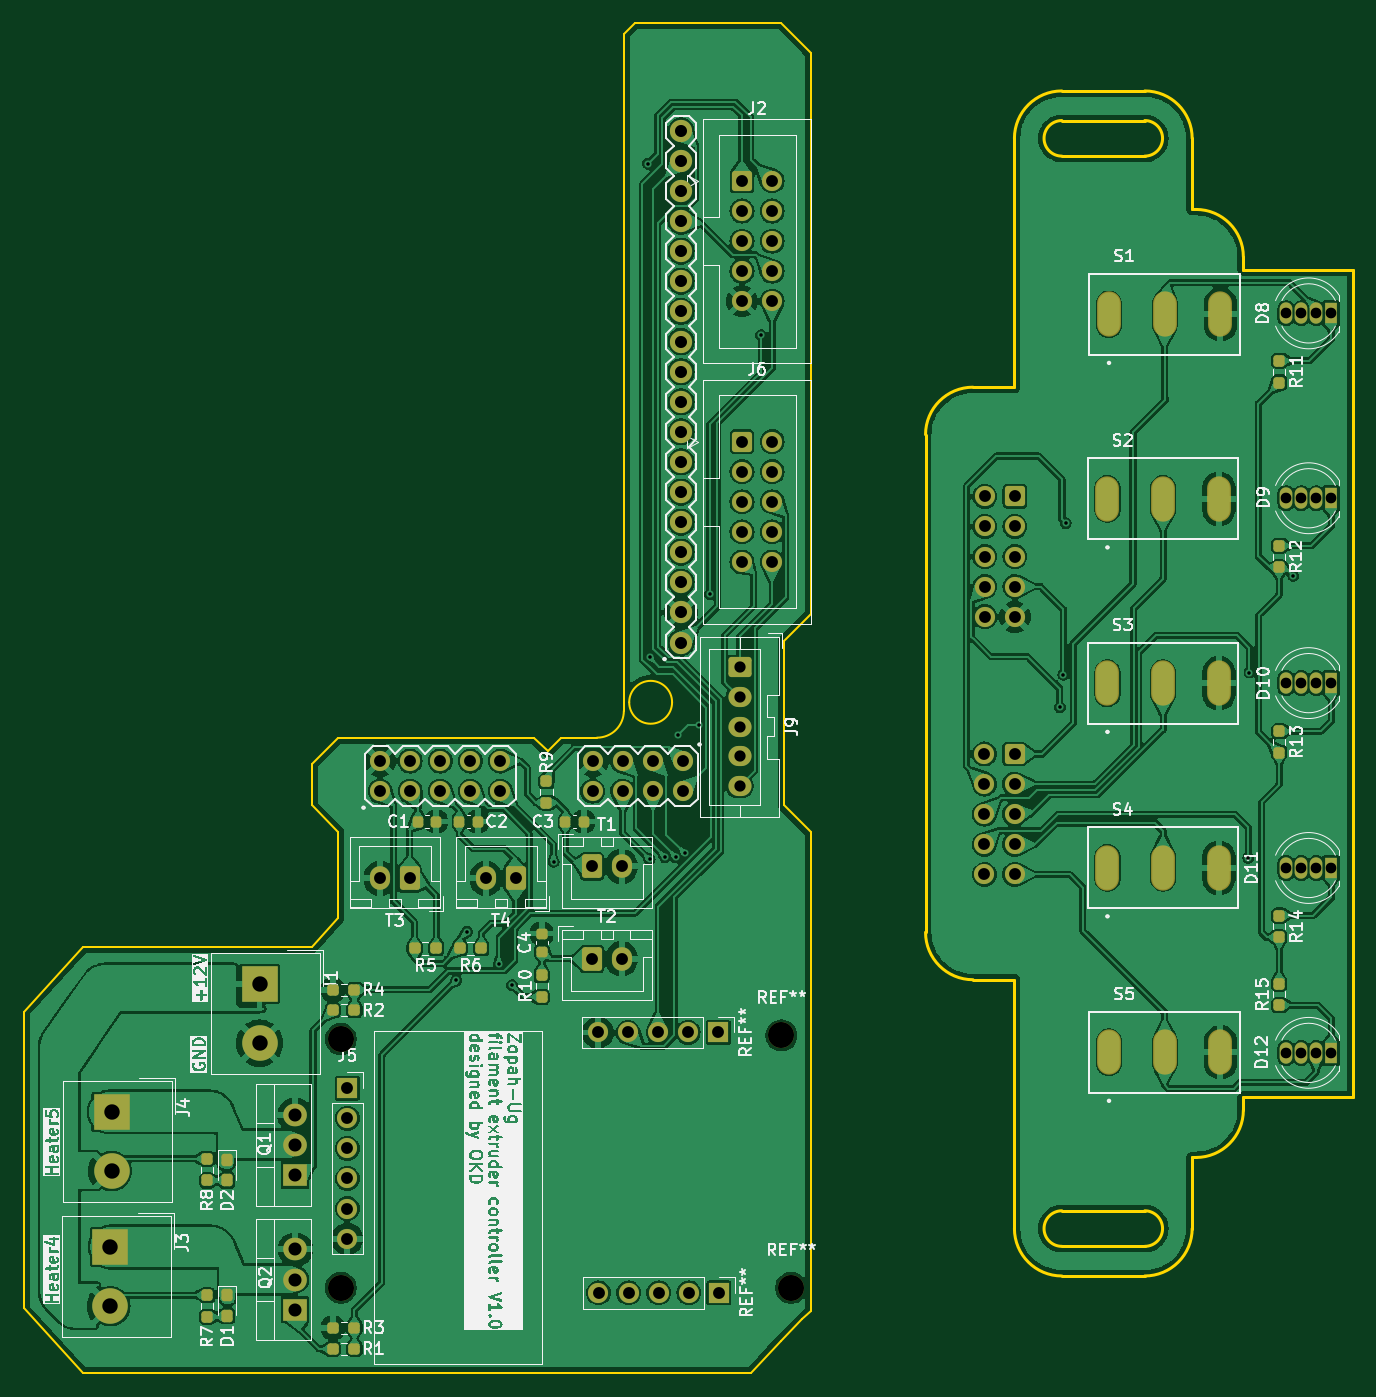
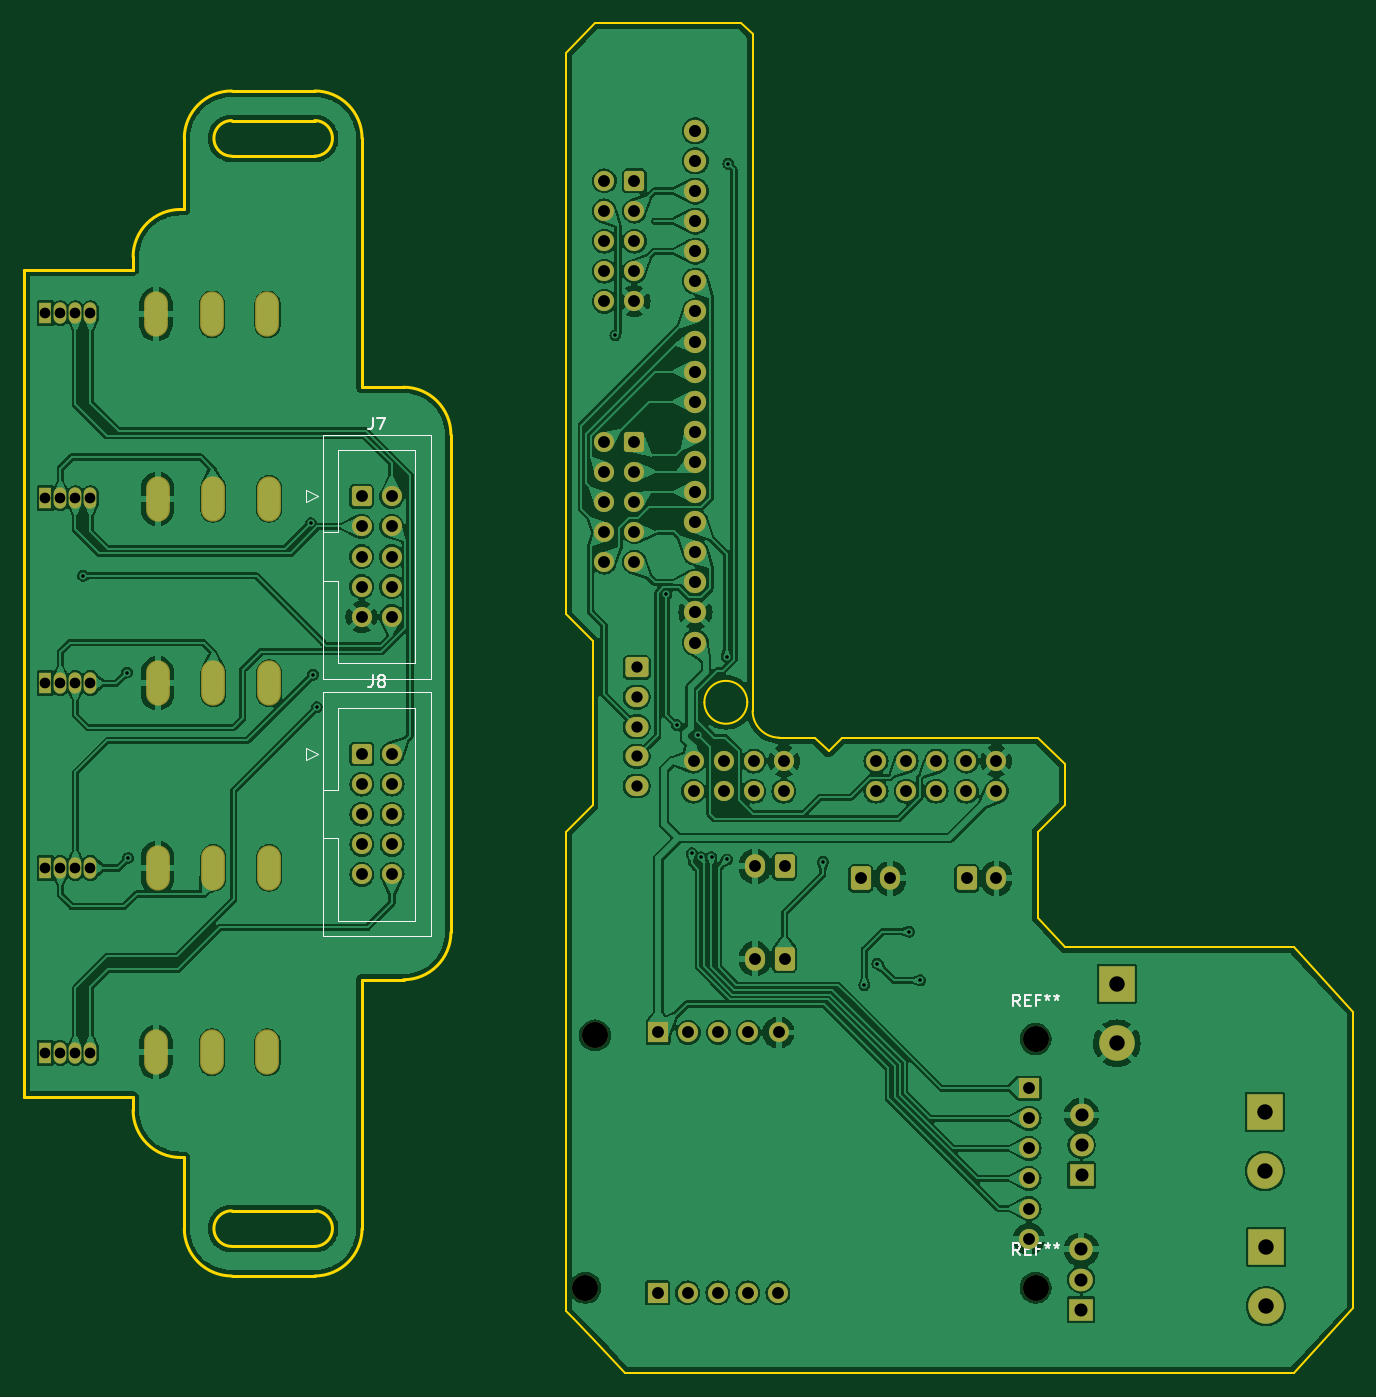
Circuit board: 11 layer files. Board 112.2 x 114.0 mm.
- bottom_copper: Pool Extruder Redesign-B_Cu.gbr (323447 bytes)
- bottom_mask: Pool Extruder Redesign-B_Mask.gbr (7121 bytes)
- paste: Pool Extruder Redesign-B_Paste.gbr (995 bytes)
- bottom_silk: Pool Extruder Redesign-B_SilkS.gbr (14058 bytes)
- outline: Pool Extruder Redesign-Edge_Cuts.gbr (4451 bytes)
- top_copper: Pool Extruder Redesign-F_Cu.gbr (436010 bytes)
- top_mask: Pool Extruder Redesign-F_Mask.gbr (9386 bytes)
- paste: Pool Extruder Redesign-F_Paste.gbr (3823 bytes)
- top_silk: Pool Extruder Redesign-F_SilkS.gbr (254151 bytes)
- drill: Pool Extruder Redesign-NPTH.drl (112 bytes)
- drill: Pool Extruder Redesign-PTH.drl (3627 bytes)

=== bottom_copper: Pool Extruder Redesign-B_Cu.gbr (323447 bytes, source omitted) ===
=== bottom_mask: Pool Extruder Redesign-B_Mask.gbr (7121 bytes, source omitted) ===
=== paste: Pool Extruder Redesign-B_Paste.gbr ===
%TF.GenerationSoftware,KiCad,Pcbnew,8.0.7*%
%TF.CreationDate,2025-04-05T19:32:49+03:00*%
%TF.ProjectId,Pool Extruder Redesign,506f6f6c-2045-4787-9472-756465722052,rev?*%
%TF.SameCoordinates,Original*%
%TF.FileFunction,Paste,Bot*%
%TF.FilePolarity,Positive*%
%FSLAX46Y46*%
G04 Gerber Fmt 4.6, Leading zero omitted, Abs format (unit mm)*
G04 Created by KiCad (PCBNEW 8.0.7) date 2025-04-05 19:32:49*
%MOMM*%
%LPD*%
G01*
G04 APERTURE LIST*
%ADD10C,1.879600*%
G04 APERTURE END LIST*
D10*
%TO.C,AUX4*%
X134358356Y-92593773D03*
X134358356Y-90053773D03*
X134358356Y-87513773D03*
X134358356Y-84973773D03*
X134358356Y-82433773D03*
X134358356Y-79893773D03*
X134358356Y-77353773D03*
X134358356Y-74813773D03*
X134358356Y-72273773D03*
X134358356Y-69733773D03*
X134358356Y-67193773D03*
X134358356Y-64653773D03*
X134358356Y-62113773D03*
X134358356Y-59573773D03*
X134358356Y-57033773D03*
X134358356Y-54493773D03*
X134358356Y-51953773D03*
X134358356Y-49413773D03*
%TD*%
M02*

=== bottom_silk: Pool Extruder Redesign-B_SilkS.gbr (14058 bytes, source omitted) ===
=== outline: Pool Extruder Redesign-Edge_Cuts.gbr ===
%TF.GenerationSoftware,KiCad,Pcbnew,8.0.7*%
%TF.CreationDate,2025-04-05T19:32:49+03:00*%
%TF.ProjectId,Pool Extruder Redesign,506f6f6c-2045-4787-9472-756465722052,rev?*%
%TF.SameCoordinates,Original*%
%TF.FileFunction,Profile,NP*%
%FSLAX46Y46*%
G04 Gerber Fmt 4.6, Leading zero omitted, Abs format (unit mm)*
G04 Created by KiCad (PCBNEW 8.0.7) date 2025-04-05 19:32:49*
%MOMM*%
%LPD*%
G01*
G04 APERTURE LIST*
%TA.AperFunction,Profile*%
%ADD10C,0.250000*%
%TD*%
%TA.AperFunction,Profile*%
%ADD11C,0.200000*%
%TD*%
G04 APERTURE END LIST*
D10*
X166488427Y-143548427D02*
G75*
G02*
X166488427Y-140548427I0J1500000D01*
G01*
X181808427Y-60048427D02*
X181808424Y-60048427D01*
X166488427Y-51548427D02*
G75*
G02*
X166488427Y-48548427I0J1500000D01*
G01*
X181808424Y-130966181D02*
X191050766Y-130966181D01*
X162488427Y-50048427D02*
X162488427Y-71048427D01*
X173488427Y-140548427D02*
G75*
G02*
X173488427Y-143548433I3J-1500003D01*
G01*
X177488427Y-136048427D02*
X177808427Y-136048427D01*
X173488427Y-48548427D02*
X166488427Y-48548427D01*
X173488427Y-140548427D02*
X166488427Y-140548427D01*
X177808427Y-56048427D02*
G75*
G02*
X181808433Y-60048427I3J-4000003D01*
G01*
X177488427Y-142048427D02*
G75*
G02*
X173488427Y-146048427I-3999997J-3D01*
G01*
X166488427Y-51548427D02*
X173488427Y-51548427D01*
X181808424Y-61130673D02*
X181808424Y-60048427D01*
X191050766Y-130966181D02*
X191050766Y-61130673D01*
X154988427Y-75048427D02*
G75*
G02*
X158988427Y-71048427I4000000J0D01*
G01*
X166488427Y-143548427D02*
X173488427Y-143548427D01*
X162488427Y-121048427D02*
X162488427Y-142048427D01*
X154988427Y-75048427D02*
X154988427Y-117048427D01*
X173488427Y-48548427D02*
G75*
G02*
X173488427Y-51548433I3J-1500003D01*
G01*
X158988427Y-121048427D02*
G75*
G02*
X154988427Y-117048427I0J4000000D01*
G01*
X173488427Y-46048427D02*
G75*
G02*
X177488433Y-50048427I3J-4000003D01*
G01*
X173488427Y-46048427D02*
X166488427Y-46048427D01*
X181808424Y-132048427D02*
X181808424Y-130966181D01*
X181808424Y-132048427D02*
G75*
G02*
X177808427Y-136048424I-4000004J7D01*
G01*
X162488427Y-71048427D02*
X158988427Y-71048427D01*
X177808427Y-56048427D02*
X177488427Y-56048427D01*
X177488427Y-142048427D02*
X177488427Y-136048427D01*
X166488427Y-146048427D02*
X173488427Y-146048427D01*
X158988427Y-121048427D02*
X162488427Y-121048427D01*
X162488427Y-50048427D02*
G75*
G02*
X166488427Y-46048427I4000000J0D01*
G01*
X166488427Y-146048427D02*
G75*
G02*
X162488427Y-142048427I0J4000000D01*
G01*
X177488427Y-56048427D02*
X177488427Y-50048427D01*
X191050766Y-61130673D02*
X181808424Y-61130673D01*
D11*
X142826458Y-40300816D02*
X145302650Y-42880183D01*
X140295955Y-154256099D02*
X142799303Y-151519725D01*
X145302650Y-108593977D02*
X145302650Y-149016377D01*
X105446128Y-108593977D02*
X105446128Y-115838737D01*
X105446128Y-115838737D02*
X103184765Y-118310602D01*
X142826458Y-40300816D02*
X135861460Y-40300816D01*
X145302650Y-108593977D02*
X143041287Y-106332614D01*
X123113026Y-101753354D02*
X121982345Y-100622672D01*
X129529643Y-41284509D02*
X130502030Y-40312123D01*
X83887325Y-118310602D02*
X78880631Y-123783350D01*
X123113026Y-101753354D02*
X124243708Y-100622672D01*
X143041287Y-92425232D02*
X143041287Y-106332614D01*
X118957772Y-100622672D02*
X121982345Y-100622672D01*
X130502030Y-40312123D02*
X135861460Y-40312123D01*
X83887325Y-154256099D02*
X78880631Y-148783350D01*
X142799303Y-151519725D02*
X144599303Y-149719725D01*
X144599303Y-149719725D02*
X145302650Y-149016377D01*
X118957772Y-100622672D02*
X105446128Y-100622672D01*
X103184765Y-102884035D02*
X103184765Y-106332614D01*
X105446128Y-108593977D02*
X103184765Y-106332614D01*
X129529643Y-98361286D02*
G75*
G02*
X127263496Y-100622638I-2261343J-14D01*
G01*
X103184765Y-118310602D02*
X83887325Y-118310602D01*
X129529643Y-41284509D02*
X129529643Y-98361286D01*
X105446128Y-100622672D02*
X103184765Y-102884035D01*
X83887325Y-154256099D02*
X140295955Y-154256099D01*
X145302650Y-90163869D02*
X143041287Y-92425232D01*
X133600097Y-97637673D02*
G75*
G02*
X129981915Y-97637673I-1809091J0D01*
G01*
X129981915Y-97637673D02*
G75*
G02*
X133600097Y-97637673I1809091J0D01*
G01*
X135861460Y-40312123D02*
X135861460Y-40300816D01*
X127263496Y-100622672D02*
X124243708Y-100622672D01*
X78880631Y-123783350D02*
X78880631Y-148783350D01*
X145302650Y-42880183D02*
X145302650Y-90163869D01*
M02*

=== top_copper: Pool Extruder Redesign-F_Cu.gbr (436010 bytes, source omitted) ===
=== top_mask: Pool Extruder Redesign-F_Mask.gbr (9386 bytes, source omitted) ===
=== paste: Pool Extruder Redesign-F_Paste.gbr ===
%TF.GenerationSoftware,KiCad,Pcbnew,8.0.7*%
%TF.CreationDate,2025-04-05T19:32:49+03:00*%
%TF.ProjectId,Pool Extruder Redesign,506f6f6c-2045-4787-9472-756465722052,rev?*%
%TF.SameCoordinates,Original*%
%TF.FileFunction,Paste,Top*%
%TF.FilePolarity,Positive*%
%FSLAX46Y46*%
G04 Gerber Fmt 4.6, Leading zero omitted, Abs format (unit mm)*
G04 Created by KiCad (PCBNEW 8.0.7) date 2025-04-05 19:32:49*
%MOMM*%
%LPD*%
G01*
G04 APERTURE LIST*
G04 Aperture macros list*
%AMRoundRect*
0 Rectangle with rounded corners*
0 $1 Rounding radius*
0 $2 $3 $4 $5 $6 $7 $8 $9 X,Y pos of 4 corners*
0 Add a 4 corners polygon primitive as box body*
4,1,4,$2,$3,$4,$5,$6,$7,$8,$9,$2,$3,0*
0 Add four circle primitives for the rounded corners*
1,1,$1+$1,$2,$3*
1,1,$1+$1,$4,$5*
1,1,$1+$1,$6,$7*
1,1,$1+$1,$8,$9*
0 Add four rect primitives between the rounded corners*
20,1,$1+$1,$2,$3,$4,$5,0*
20,1,$1+$1,$4,$5,$6,$7,0*
20,1,$1+$1,$6,$7,$8,$9,0*
20,1,$1+$1,$8,$9,$2,$3,0*%
G04 Aperture macros list end*
%ADD10RoundRect,0.237500X0.237500X-0.250000X0.237500X0.250000X-0.237500X0.250000X-0.237500X-0.250000X0*%
%ADD11RoundRect,0.237500X-0.237500X0.250000X-0.237500X-0.250000X0.237500X-0.250000X0.237500X0.250000X0*%
%ADD12RoundRect,0.237500X0.250000X0.237500X-0.250000X0.237500X-0.250000X-0.237500X0.250000X-0.237500X0*%
%ADD13C,1.879600*%
%ADD14RoundRect,0.225000X-0.225000X-0.250000X0.225000X-0.250000X0.225000X0.250000X-0.225000X0.250000X0*%
%ADD15RoundRect,0.237500X-0.237500X0.287500X-0.237500X-0.287500X0.237500X-0.287500X0.237500X0.287500X0*%
%ADD16RoundRect,0.225000X0.250000X-0.225000X0.250000X0.225000X-0.250000X0.225000X-0.250000X-0.225000X0*%
G04 APERTURE END LIST*
D10*
%TO.C,R15*%
X184830000Y-123200000D03*
X184830000Y-121375000D03*
%TD*%
D11*
%TO.C,R14*%
X184830000Y-115640000D03*
X184830000Y-117465000D03*
%TD*%
%TO.C,R13*%
X184830000Y-100075000D03*
X184830000Y-101900000D03*
%TD*%
%TO.C,R12*%
X184820000Y-84430000D03*
X184820000Y-86255000D03*
%TD*%
%TO.C,R11*%
X184840000Y-68827500D03*
X184840000Y-70652500D03*
%TD*%
D12*
%TO.C,R6*%
X117500707Y-118400000D03*
X115675707Y-118400000D03*
%TD*%
D13*
%TO.C,AUX4*%
X134358356Y-92593773D03*
X134358356Y-90053773D03*
X134358356Y-87513773D03*
X134358356Y-84973773D03*
X134358356Y-82433773D03*
X134358356Y-79893773D03*
X134358356Y-77353773D03*
X134358356Y-74813773D03*
X134358356Y-72273773D03*
X134358356Y-69733773D03*
X134358356Y-67193773D03*
X134358356Y-64653773D03*
X134358356Y-62113773D03*
X134358356Y-59573773D03*
X134358356Y-57033773D03*
X134358356Y-54493773D03*
X134358356Y-51953773D03*
X134358356Y-49413773D03*
%TD*%
D12*
%TO.C,R1*%
X106800000Y-152200000D03*
X104975000Y-152200000D03*
%TD*%
%TO.C,R3*%
X106800000Y-150430000D03*
X104975000Y-150430000D03*
%TD*%
D10*
%TO.C,R8*%
X94357500Y-137982500D03*
X94357500Y-136157500D03*
%TD*%
D12*
%TO.C,R4*%
X106800000Y-121900000D03*
X104975000Y-121900000D03*
%TD*%
D14*
%TO.C,C2*%
X115650000Y-107700000D03*
X117200000Y-107700000D03*
%TD*%
D15*
%TO.C,D2*%
X96057500Y-136240000D03*
X96057500Y-137990000D03*
%TD*%
D12*
%TO.C,R5*%
X113700707Y-118400000D03*
X111875707Y-118400000D03*
%TD*%
D16*
%TO.C,C4*%
X122600000Y-118700000D03*
X122600000Y-117150000D03*
%TD*%
D14*
%TO.C,C1*%
X112150000Y-107700000D03*
X113700000Y-107700000D03*
%TD*%
D11*
%TO.C,R10*%
X122600000Y-120675000D03*
X122600000Y-122500000D03*
%TD*%
D12*
%TO.C,R2*%
X106800000Y-123620000D03*
X104975000Y-123620000D03*
%TD*%
D11*
%TO.C,R7*%
X94357500Y-147665000D03*
X94357500Y-149490000D03*
%TD*%
D10*
%TO.C,R9*%
X123000000Y-106125000D03*
X123000000Y-104300000D03*
%TD*%
D14*
%TO.C,C3*%
X124600000Y-107700000D03*
X126150000Y-107700000D03*
%TD*%
D15*
%TO.C,D1*%
X96057500Y-147647500D03*
X96057500Y-149397500D03*
%TD*%
M02*

=== top_silk: Pool Extruder Redesign-F_SilkS.gbr (254151 bytes, source omitted) ===
=== drill: Pool Extruder Redesign-NPTH.drl ===
M48
INCH
T1C0.0866
%
G90
G05
T1
X4.1593Y-5.7892
X4.1593Y-4.9627
X5.6232Y-4.9508
X5.6554Y-5.7895
M30

=== drill: Pool Extruder Redesign-PTH.drl ===
M48
INCH
T1C0.0118
T2C0.0354
T3C0.0358
T4C0.0374
T5C0.0394
T6C0.0400
T7C0.0433
T8C0.0512
%
G90
G05
T1
X4.5433Y-4.7677
X4.5787Y-4.6063
X4.685Y-4.7126
X4.7283Y-4.7835
X4.8661Y-4.374
X5.1803Y-2.0547
X5.185Y-3.6929
X5.185Y-4.3661
X5.2362Y-4.3583
X5.2717Y-4.3583
X5.2811Y-3.9512
X5.3022Y-4.3455
X5.3504Y-3.9197
X5.3858Y-3.485
X5.5555Y-2.6244
X6.5482Y-3.8602
X6.56Y-3.752
X6.5674Y-3.2486
X7.1742Y-4.3612
X7.1781Y-3.7451
X7.3238Y-3.4242
T2
X7.2996Y-2.5519
X7.2996Y-3.1661
X7.2996Y-3.7803
X7.2996Y-4.3945
X7.2996Y-5.0087
X7.3496Y-2.5519
X7.3496Y-3.1661
X7.3496Y-3.7803
X7.3496Y-4.3945
X7.3496Y-5.0087
X7.3996Y-2.5519
X7.3996Y-3.1661
X7.3996Y-3.7803
X7.3996Y-4.3945
X7.3996Y-5.0087
X7.4496Y-2.5519
X7.4496Y-3.1661
X7.4496Y-3.7803
X7.4496Y-4.3945
X7.4496Y-5.0087
T4
X5.4843Y-3.7283
X5.4843Y-3.8268
X5.4843Y-3.9252
X5.4843Y-4.0236
X5.4843Y-4.122
T5
X4.1811Y-5.126
X4.1811Y-5.226
X4.1811Y-5.326
X4.1811Y-5.426
X4.1811Y-5.526
X4.1811Y-5.626
X4.2894Y-4.4291
X4.2897Y-4.0392
X4.2897Y-4.1392
X4.3878Y-4.4291
X4.3897Y-4.0392
X4.3897Y-4.1392
X4.4897Y-4.0392
X4.4897Y-4.1392
X4.5897Y-4.0392
X4.5897Y-4.1392
X4.6417Y-4.4291
X4.6897Y-4.0392
X4.6897Y-4.1392
X4.7402Y-4.4291
X4.9936Y-4.3894
X4.9936Y-4.6965
X4.9959Y-4.0392
X4.9959Y-4.1392
X5.0134Y-4.9409
X5.0154Y-5.8061
X5.092Y-4.3894
X5.092Y-4.6965
X5.0959Y-4.0392
X5.0959Y-4.1392
X5.1134Y-4.9409
X5.1154Y-5.8061
X5.1959Y-4.0392
X5.1959Y-4.1392
X5.2134Y-4.9409
X5.2154Y-5.8061
X5.2959Y-4.0392
X5.2959Y-4.1392
X5.3134Y-4.9409
X5.3154Y-5.8061
X5.4134Y-4.9409
X5.4154Y-5.8061
X5.4921Y-2.1118
X5.4921Y-2.2118
X5.4921Y-2.3118
X5.4921Y-2.4118
X5.4921Y-2.5118
X5.4921Y-2.978
X5.4921Y-3.078
X5.4921Y-3.178
X5.4921Y-3.278
X5.4921Y-3.378
X5.5921Y-2.1118
X5.5921Y-2.2118
X5.5921Y-2.3118
X5.5921Y-2.4118
X5.5921Y-2.5118
X5.5921Y-2.978
X5.5921Y-3.078
X5.5921Y-3.178
X5.5921Y-3.278
X5.5921Y-3.378
X6.2976Y-4.0157
X6.2976Y-4.1157
X6.2976Y-4.2157
X6.2976Y-4.3157
X6.2976Y-4.4157
X6.2988Y-3.1598
X6.2988Y-3.2598
X6.2988Y-3.3598
X6.2988Y-3.4598
X6.2988Y-3.5598
X6.3976Y-4.0157
X6.3976Y-4.1157
X6.3976Y-4.2157
X6.3976Y-4.3157
X6.3976Y-4.4157
X6.3988Y-3.1598
X6.3988Y-3.2598
X6.3988Y-3.3598
X6.3988Y-3.4598
X6.3988Y-3.5598
T6
X5.2897Y-1.9454
X5.2897Y-2.0454
X5.2897Y-2.1454
X5.2897Y-2.2454
X5.2897Y-2.3454
X5.2897Y-2.4454
X5.2897Y-2.5454
X5.2897Y-2.6454
X5.2897Y-2.7454
X5.2897Y-2.8454
X5.2897Y-2.9454
X5.2897Y-3.0454
X5.2897Y-3.1454
X5.2897Y-3.2454
X5.2897Y-3.3454
X5.2897Y-3.4454
X5.2897Y-3.5454
X5.2897Y-3.6454
T7
X4.0069Y-5.215
X4.0069Y-5.315
X4.0069Y-5.415
X4.0079Y-5.6618
X4.0079Y-5.7618
X4.0079Y-5.8618
T8
X3.3937Y-5.6535
X3.3937Y-5.8504
X3.3976Y-5.2047
X3.3976Y-5.4016
X3.8892Y-4.7795
X3.8892Y-4.9764
T3
G00X6.7063Y-3.1281
M15
G01X6.7063Y-3.208
M16
G05
G00X6.7063Y-3.7409
M15
G01X6.7063Y-3.8209
M16
G05
G00X6.7063Y-4.3538
M15
G01X6.7063Y-4.4338
M16
G05
G00X6.7114Y-2.5152
M15
G01X6.7114Y-2.5951
M16
G05
G00X6.7114Y-4.9667
M15
G01X6.7114Y-5.0467
M16
G05
G00X6.8913Y-3.1281
M15
G01X6.8913Y-3.208
M16
G05
G00X6.8913Y-3.7409
M15
G01X6.8913Y-3.8209
M16
G05
G00X6.8913Y-4.3538
M15
G01X6.8913Y-4.4338
M16
G05
G00X6.8965Y-2.5152
M15
G01X6.8965Y-2.5951
M16
G05
G00X6.8965Y-4.9667
M15
G01X6.8965Y-5.0467
M16
G05
G00X7.0764Y-3.1281
M15
G01X7.0764Y-3.208
M16
G05
G00X7.0764Y-3.7409
M15
G01X7.0764Y-3.8209
M16
G05
G00X7.0764Y-4.3538
M15
G01X7.0764Y-4.4338
M16
G05
G00X7.0815Y-2.5152
M15
G01X7.0815Y-2.5951
M16
G05
G00X7.0815Y-4.9667
M15
G01X7.0815Y-5.0467
M16
G05
M30
